The GitHub repository DanaSono-Dev/SRAI_ML contains a labelled image folder "Parametros" with 4 categories: TYLCV, foliar mold, train sanas, train tizon temprano. Examples follow, each with its label.

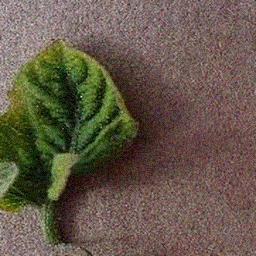
Label: TYLCV

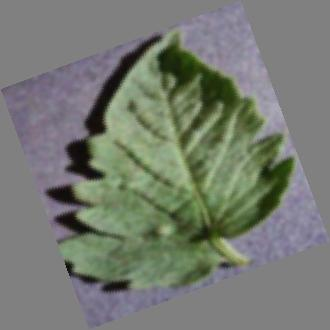
Label: train sanas

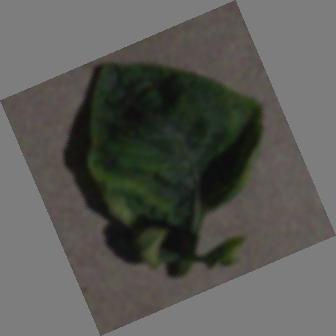
Label: TYLCV

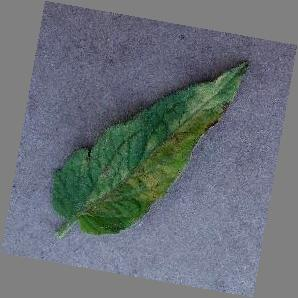
Label: foliar mold

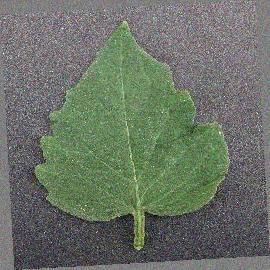
Label: train sanas

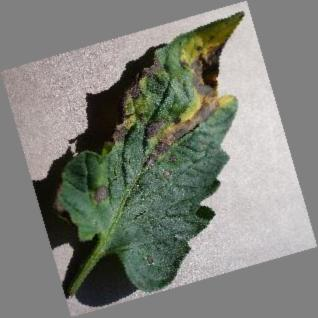
Label: train tizon temprano
